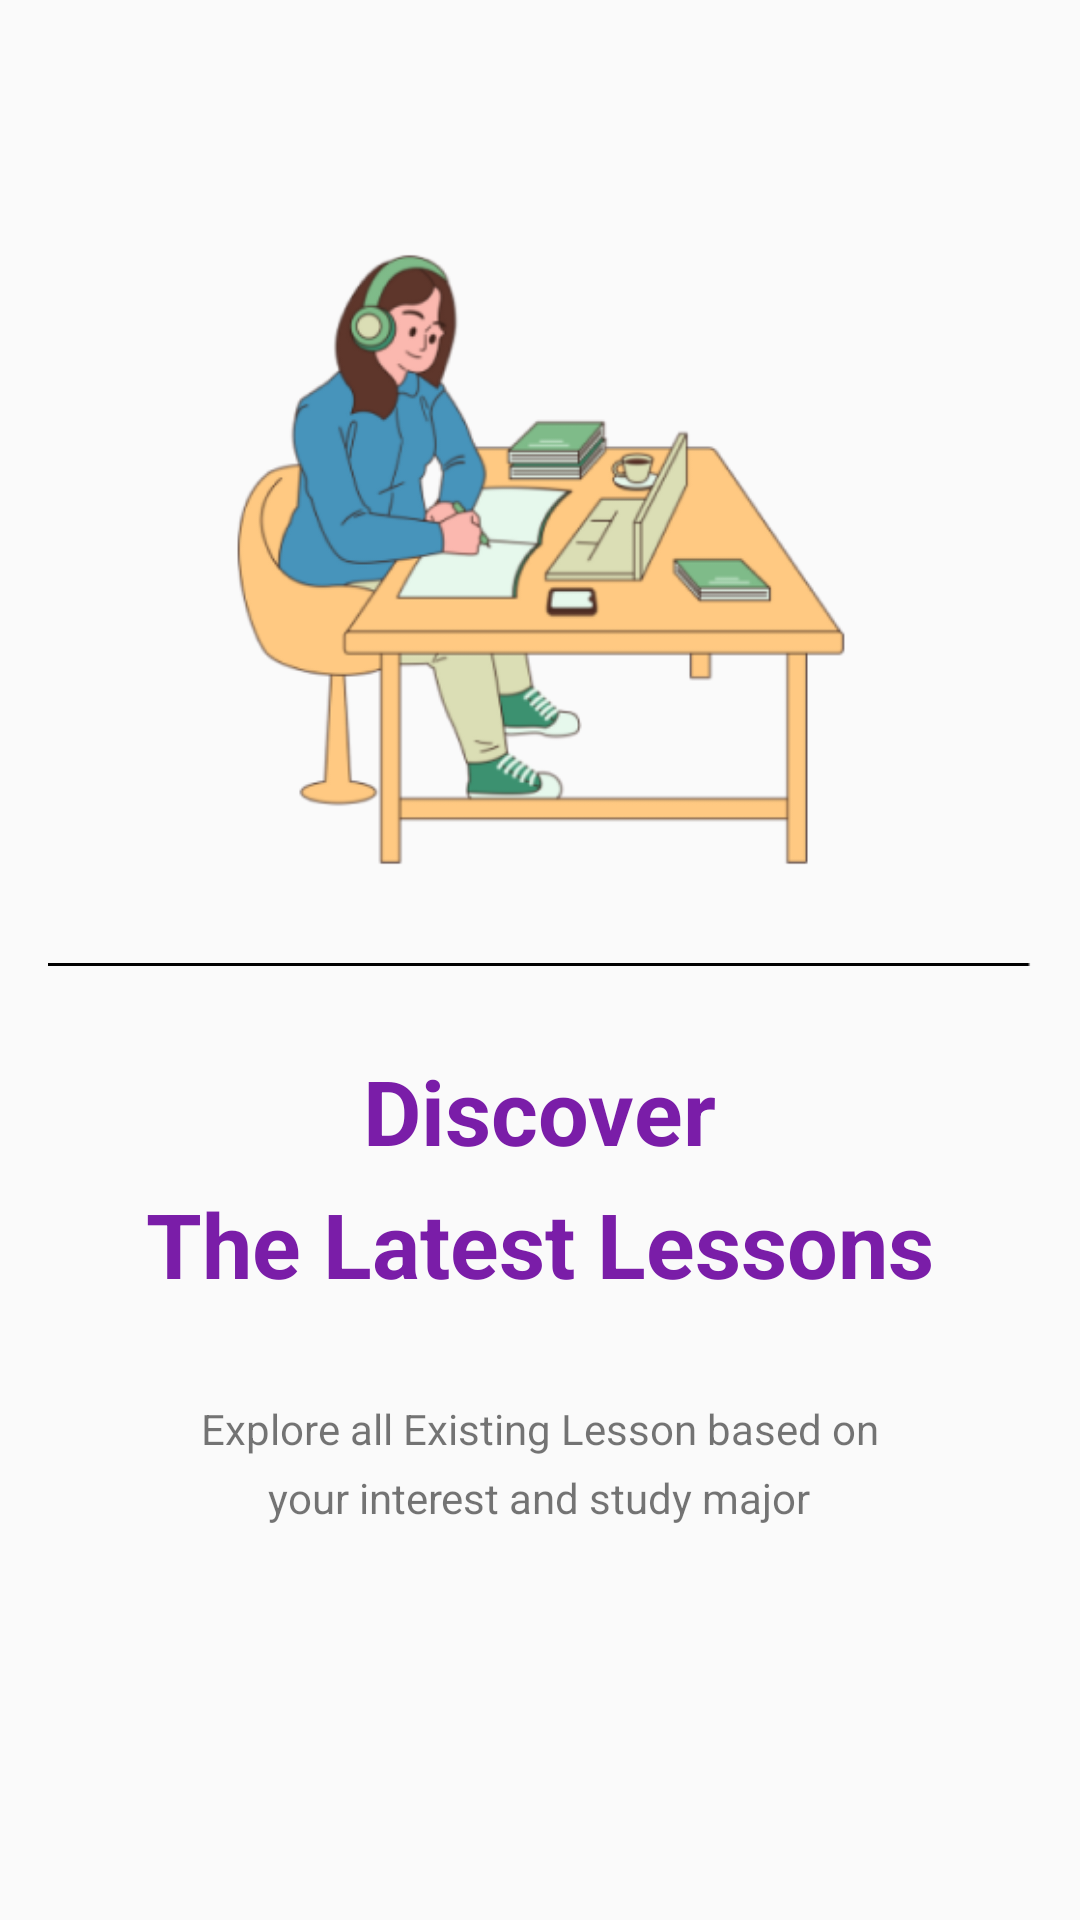

Android layout source for this screen:
<!-- AndroidManifest.xml: application theme Theme.OctoCourse -->
<!-- res/layout/activity_welcome_screen.xml -->
<?xml version="1.0" encoding="utf-8"?>
<LinearLayout xmlns:android="http://schemas.android.com/apk/res/android"
    android:layout_width="match_parent"
    android:layout_height="match_parent"
    android:id="@+id/main"
    android:orientation="vertical"
    android:padding="16dp"
    android:gravity="center_horizontal">

    <ImageView
        android:id="@+id/imageView"
        android:layout_width="302dp"
        android:layout_height="253dp"
        android:layout_marginTop="44dp"
        android:src="@drawable/orgbelajar" />

    <ImageView
        android:id="@+id/imageView3"
        android:layout_width="wrap_content"
        android:layout_height="wrap_content"
        android:layout_marginTop="8dp"
        android:src="@drawable/line" />

    <TextView
        android:id="@+id/textView"
        android:layout_width="wrap_content"
        android:layout_height="wrap_content"
        android:layout_marginTop="28dp"
        android:text="Discover"
        android:textColor="@color/Ungu"
        android:textSize="30dp"
        android:textStyle="bold" />

    <TextView
        android:id="@+id/textView1"
        android:layout_width="wrap_content"
        android:layout_height="wrap_content"
        android:layout_marginTop="4dp"
        android:text="The Latest Lessons"
        android:textColor="@color/Ungu"
        android:textSize="30dp"
        android:textStyle="bold" />

    <TextView
        android:id="@+id/textView2"
        android:layout_width="wrap_content"
        android:layout_height="wrap_content"
        android:layout_marginTop="32dp"
        android:text="Explore all Existing Lesson based on" />

    <TextView
        android:id="@+id/textView3"
        android:layout_width="wrap_content"
        android:layout_height="wrap_content"
        android:layout_marginTop="4dp"
        android:text="your interest and study major" />

    <LinearLayout
        android:layout_width="match_parent"
        android:layout_height="wrap_content"
        android:orientation="horizontal"
        android:layout_marginTop="128dp"
        android:gravity="center">

        <Button
            android:id="@+id/btnLogin"
            android:layout_width="140dp"
            android:layout_height="45dp"
            android:layout_marginEnd="16dp"
            android:background="@drawable/round_btn"
            android:text="Login"
            android:textColor="#FFFFFF"
            android:textSize="15dp"
            android:textStyle="bold" />

        <Button
            android:id="@+id/btnRegister"
            android:layout_width="140dp"
            android:layout_height="45dp"
            android:background="?android:attr/selectableItemBackground"
            android:text="Register"
            android:textColor="#000000"
            android:textSize="15dp"
            android:textStyle="bold" />
    </LinearLayout>

</LinearLayout>
<!-- resources referenced by this layout -->
<resources>
  <color name="Ungu">#7A1DA8</color>
  <!-- drawable line: png bitmap (drawable, 134 bytes) -->
  <!-- drawable orgbelajar: png bitmap (drawable, 48624 bytes) -->
  <!-- drawable round_btn (drawable) -->
  <?xml version="1.0" encoding="utf-8"?>
  <shape xmlns:android="http://schemas.android.com/apk/res/android">
      <corners android:radius="13dp"/>
      <solid android:color="@color/Ungu"/>
  </shape>
  <style name="Theme.OctoCourse" parent="Base.Theme.OctoCourse" />
  <style name="Base.Theme.OctoCourse" parent="Theme.AppCompat.Light.NoActionBar">
          
          
      </style>
</resources>
